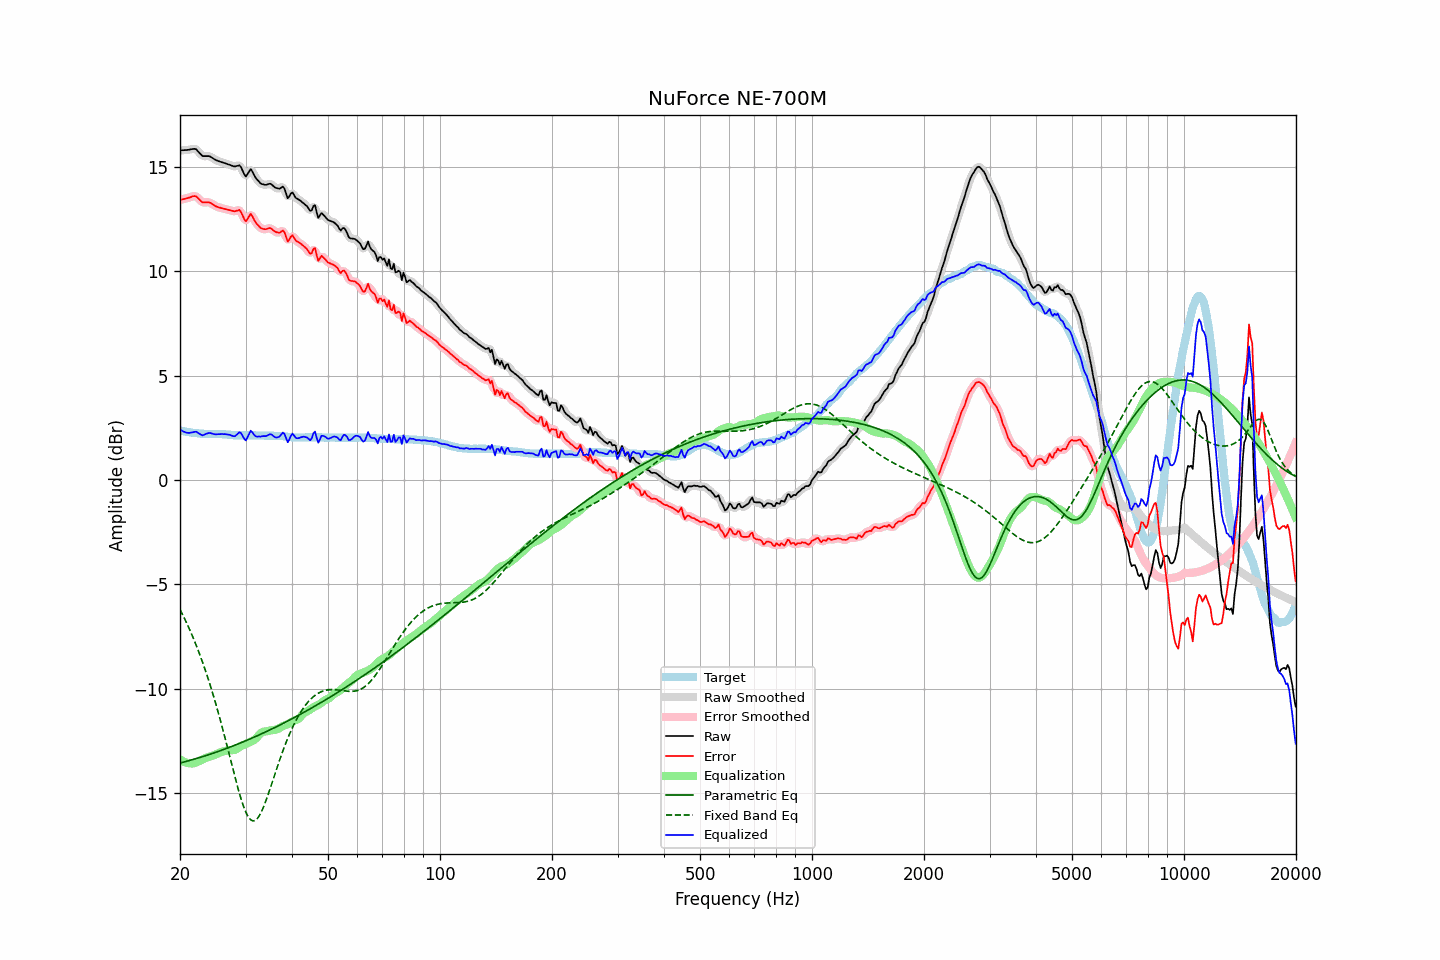

Values plotted in this chart, from the file beside it:
frequency, raw, error, smoothed, error_smoothed, equalization, parametric_eq, fixed_band_eq, equalized_raw, equalized_smoothed, target
20.00, 15.79, 13.42, 15.80, 13.42, -13.37, -13.56, -6.20, 2.42, 2.43, 2.37
20.20, 15.80, 13.44, 15.80, 13.44, -13.43, -13.54, -6.35, 2.38, 2.37, 2.36
20.40, 15.80, 13.46, 15.81, 13.46, -13.47, -13.52, -6.50, 2.33, 2.33, 2.34
20.61, 15.81, 13.48, 15.81, 13.48, -13.51, -13.50, -6.66, 2.30, 2.30, 2.33
20.81, 15.81, 13.50, 15.82, 13.50, -13.54, -13.48, -6.82, 2.27, 2.27, 2.31
21.02, 15.82, 13.52, 15.83, 13.52, -13.56, -13.45, -6.99, 2.26, 2.26, 2.30
21.23, 15.83, 13.54, 15.84, 13.54, -13.57, -13.43, -7.16, 2.26, 2.26, 2.29
21.44, 15.85, 13.57, 15.85, 13.57, -13.58, -13.41, -7.34, 2.28, 2.28, 2.28
21.66, 15.86, 13.60, 15.87, 13.60, -13.58, -13.39, -7.52, 2.29, 2.30, 2.26
21.87, 15.87, 13.61, 15.87, 13.61, -13.56, -13.37, -7.71, 2.31, 2.31, 2.26
22.09, 15.85, 13.60, 15.84, 13.58, -13.53, -13.35, -7.90, 2.32, 2.30, 2.25
22.31, 15.77, 13.53, 15.78, 13.53, -13.50, -13.32, -8.10, 2.27, 2.28, 2.24
22.54, 15.69, 13.45, 15.69, 13.45, -13.46, -13.30, -8.30, 2.22, 2.22, 2.23
22.76, 15.60, 13.38, 15.60, 13.37, -13.42, -13.28, -8.51, 2.18, 2.18, 2.22
22.99, 15.52, 13.30, 15.55, 13.33, -13.38, -13.25, -8.72, 2.14, 2.16, 2.22
23.22, 15.52, 13.31, 15.52, 13.30, -13.35, -13.23, -8.94, 2.18, 2.17, 2.21
23.45, 15.52, 13.31, 15.52, 13.30, -13.31, -13.20, -9.17, 2.21, 2.21, 2.21
23.69, 15.52, 13.31, 15.53, 13.31, -13.29, -13.18, -9.40, 2.24, 2.24, 2.21
23.92, 15.52, 13.31, 15.52, 13.30, -13.26, -13.15, -9.64, 2.26, 2.25, 2.21
24.16, 15.49, 13.28, 15.49, 13.28, -13.24, -13.13, -9.88, 2.25, 2.25, 2.21
24.40, 15.44, 13.23, 15.45, 13.23, -13.22, -13.10, -10.13, 2.23, 2.23, 2.21
24.65, 15.39, 13.18, 15.40, 13.18, -13.19, -13.08, -10.39, 2.21, 2.21, 2.21
24.89, 15.34, 13.13, 15.35, 13.13, -13.15, -13.05, -10.65, 2.19, 2.20, 2.21
25.14, 15.31, 13.10, 15.31, 13.10, -13.12, -13.02, -10.92, 2.20, 2.20, 2.21
25.39, 15.28, 13.07, 15.28, 13.07, -13.08, -13.00, -11.19, 2.20, 2.20, 2.21
25.65, 15.25, 13.05, 15.26, 13.05, -13.05, -12.97, -11.47, 2.20, 2.20, 2.20
25.91, 15.23, 13.03, 15.23, 13.03, -13.03, -12.94, -11.76, 2.21, 2.21, 2.20
26.16, 15.20, 13.01, 15.21, 13.01, -13.00, -12.91, -12.05, 2.20, 2.20, 2.19
26.43, 15.18, 12.99, 15.18, 12.99, -12.98, -12.88, -12.35, 2.20, 2.20, 2.19
26.69, 15.15, 12.97, 15.15, 12.97, -12.96, -12.86, -12.65, 2.19, 2.19, 2.18
26.96, 15.12, 12.95, 15.13, 12.95, -12.94, -12.83, -12.96, 2.18, 2.18, 2.17
27.23, 15.10, 12.93, 15.10, 12.93, -12.94, -12.80, -13.26, 2.17, 2.16, 2.17
27.50, 15.07, 12.91, 15.07, 12.91, -12.94, -12.77, -13.57, 2.14, 2.13, 2.16
27.77, 15.04, 12.89, 15.05, 12.89, -12.94, -12.74, -13.87, 2.11, 2.11, 2.15
28.05, 15.02, 12.88, 15.04, 12.89, -12.93, -12.71, -14.17, 2.10, 2.11, 2.14
28.33, 15.04, 12.90, 15.05, 12.91, -12.89, -12.68, -14.47, 2.15, 2.16, 2.14
28.62, 15.06, 12.92, 15.07, 12.93, -12.84, -12.65, -14.75, 2.22, 2.23, 2.14
28.90, 15.08, 12.95, 15.05, 12.91, -12.79, -12.61, -15.02, 2.30, 2.27, 2.13
29.19, 14.98, 12.84, 14.96, 12.82, -12.74, -12.58, -15.28, 2.25, 2.22, 2.14
29.48, 14.81, 12.67, 14.81, 12.66, -12.70, -12.55, -15.52, 2.11, 2.10, 2.14
29.78, 14.65, 12.50, 14.66, 12.52, -12.67, -12.52, -15.73, 1.97, 1.99, 2.14
30.08, 14.55, 12.40, 14.60, 12.46, -12.64, -12.49, -15.92, 1.90, 1.96, 2.14
30.38, 14.66, 12.52, 14.67, 12.53, -12.61, -12.45, -16.07, 2.06, 2.06, 2.14
30.68, 14.78, 12.64, 14.78, 12.63, -12.57, -12.42, -16.19, 2.21, 2.21, 2.14
30.99, 14.90, 12.76, 14.84, 12.69, -12.53, -12.39, -16.28, 2.37, 2.30, 2.14
31.30, 14.79, 12.64, 14.78, 12.64, -12.50, -12.35, -16.32, 2.29, 2.29, 2.14
31.61, 14.63, 12.49, 14.66, 12.51, -12.45, -12.32, -16.32, 2.18, 2.20, 2.14
31.93, 14.50, 12.35, 14.51, 12.37, -12.39, -12.29, -16.29, 2.10, 2.12, 2.14
32.24, 14.39, 12.26, 14.39, 12.26, -12.31, -12.25, -16.22, 2.08, 2.08, 2.13
32.57, 14.32, 12.18, 14.30, 12.17, -12.22, -12.22, -16.12, 2.09, 2.08, 2.13
32.89, 14.22, 12.09, 14.24, 12.10, -12.14, -12.18, -15.99, 2.08, 2.09, 2.13
33.22, 14.18, 12.05, 14.19, 12.05, -12.08, -12.15, -15.83, 2.10, 2.10, 2.13
33.55, 14.16, 12.03, 14.16, 12.02, -12.05, -12.11, -15.65, 2.11, 2.10, 2.13
33.89, 14.14, 12.02, 14.15, 12.02, -12.04, -12.08, -15.46, 2.10, 2.11, 2.12
34.23, 14.15, 12.03, 14.16, 12.04, -12.03, -12.04, -15.25, 2.12, 2.13, 2.12
34.57, 14.18, 12.06, 14.18, 12.06, -12.02, -12.00, -15.02, 2.17, 2.17, 2.12
34.92, 14.20, 12.08, 14.19, 12.06, -12.00, -11.97, -14.80, 2.20, 2.19, 2.12
35.27, 14.17, 12.04, 14.16, 12.03, -11.98, -11.93, -14.56, 2.18, 2.17, 2.12
35.62, 14.09, 11.97, 14.10, 11.98, -11.97, -11.89, -14.33, 2.12, 2.12, 2.12
35.97, 14.02, 11.91, 14.04, 11.92, -11.97, -11.85, -14.09, 2.06, 2.07, 2.11
... 635 more rows
